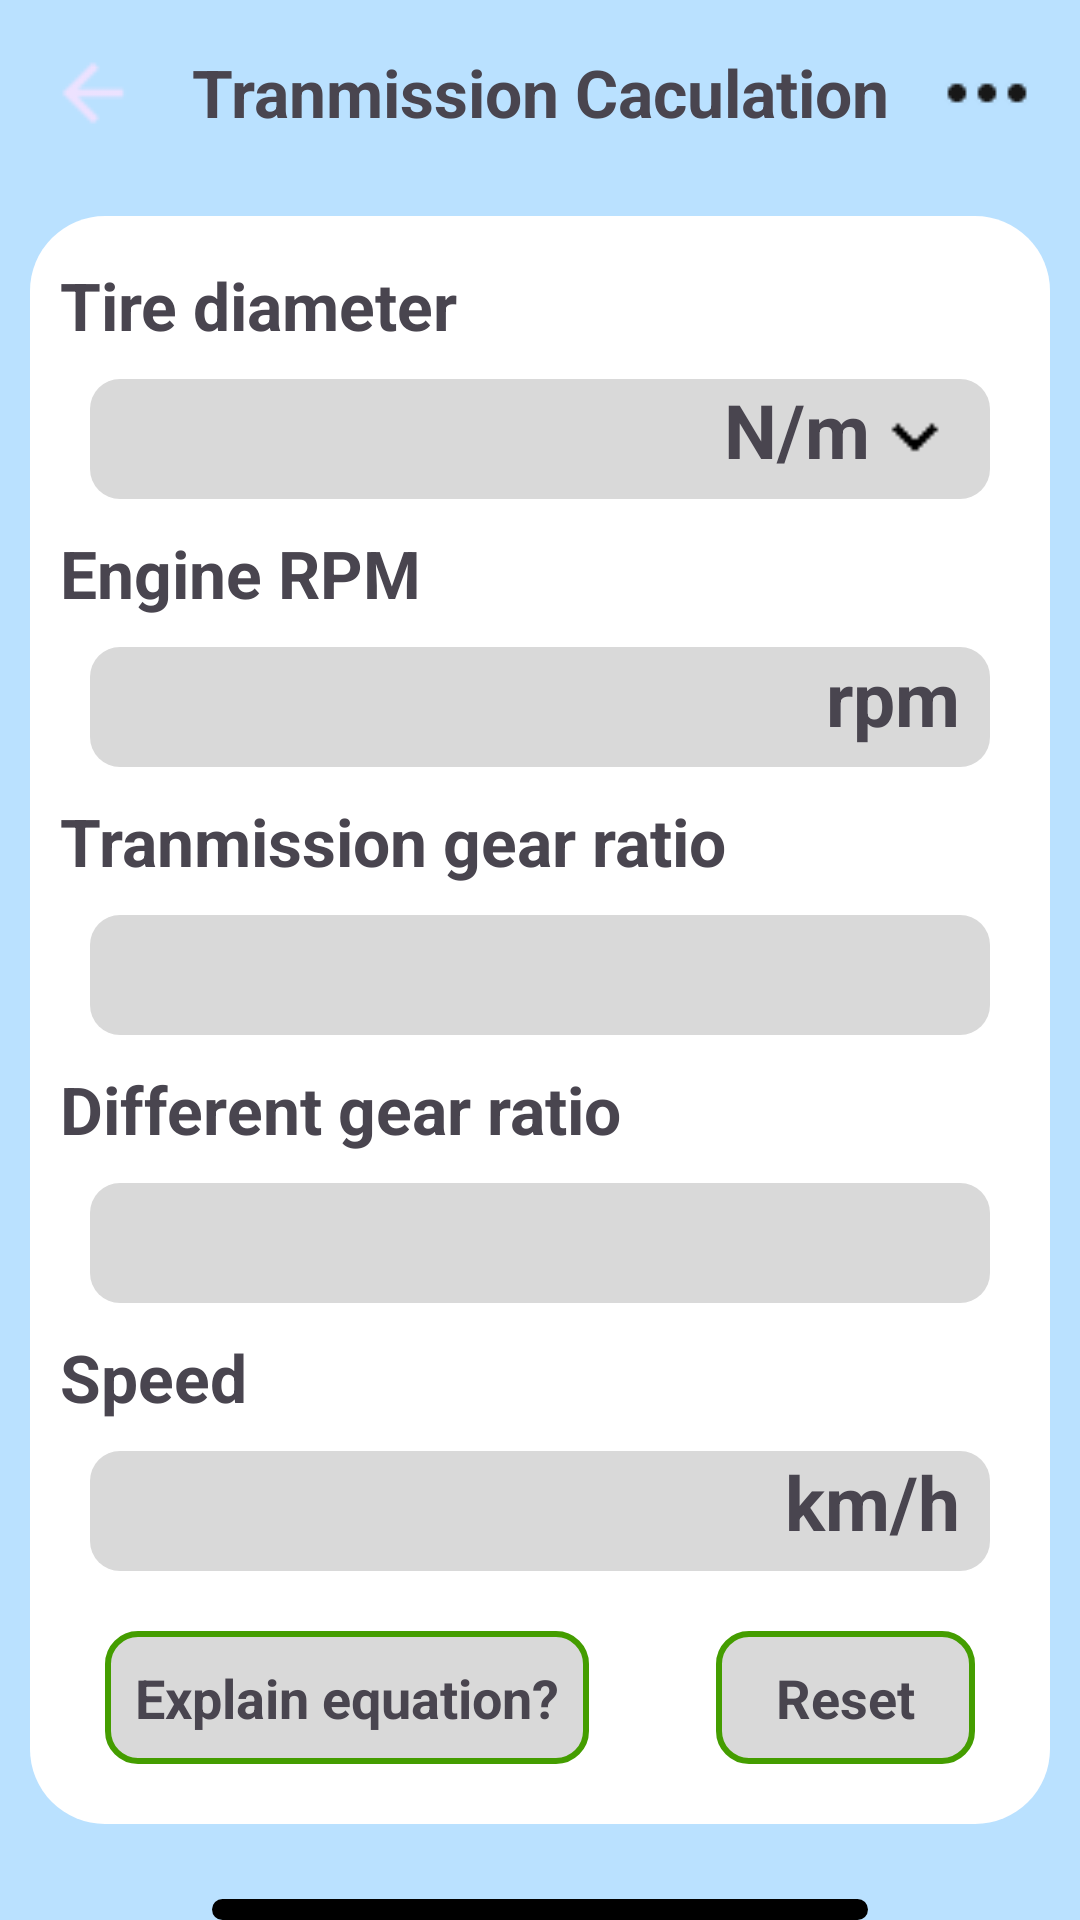

Android layout source for this screen:
<!-- AndroidManifest.xml: application theme Theme.ConveyorSystemApplicationFrontend -->
<!-- res/layout/activity_tranmissioncaculator.xml -->
<RelativeLayout xmlns:android="http://schemas.android.com/apk/res/android"
    android:layout_width="match_parent"
    android:layout_height="match_parent"
    android:background="#BAE1FF">



    
    <LinearLayout
        android:layout_width="match_parent"
        android:layout_height="wrap_content"
        android:orientation="horizontal"
        android:padding="16dp"
        android:id = "@+id/header"
        >
        

        <ImageButton
            android:id="@+id/btnBack"
            android:layout_width="30dp"
            android:layout_height="wrap_content"
            android:src="@drawable/arrow_back"
            android:contentDescription="Quay lại"
            android:background="@null"
            />
        
        <TextView
            android:id ="@+id/Gear"
            android:layout_width="wrap_content"
            android:layout_height="wrap_content"
            android:text="Tranmission Caculation"
            android:gravity="center"
            android:textStyle ="bold"
            android:textSize = "22sp"
            android:layout_weight = "1"
            />
        
        <ImageView
            android:src = "@drawable/more"
            android:layout_width ="wrap_content"
            android:layout_height = "wrap_content"
            />
    </LinearLayout>




    <LinearLayout
        android:layout_width="match_parent"
        android:layout_height ="wrap_content"
        android:id ="@+id/contentBox"
        android:background ="@drawable/edittext_rounded"
        android:layout_below="@id/header"
        android:layout_margin="10dp"
        android:orientation = "vertical"

        >
        <TextView
            android:layout_width = "wrap_content"
            android:layout_height ="wrap_content"
            android:layout_marginTop="15dp"
            android:text ="Tire diameter"
            android:textStyle ="bold"
            android:textSize ="22sp"
            />

        <LinearLayout
            android:layout_width="match_parent"
            android:layout_marginLeft="10dp"
            android:layout_marginRight="10dp"
            android:layout_marginTop="10dp"
            android:layout_marginBottom ="10dp"
            android:layout_height="40dp"
            android:background ="@drawable/grey_container"
            android:orientation = "horizontal" >

            <TextView
                android:layout_height ="wrap_content"
                android:layout_width ="60dp"
                android:layout_weight="1"
                android:textStyle ="bold"
                android:textSize = "25sp"
                android:layout_marginLeft="5dp"
                android:textColor ="#449D00"

                />
            <TextView
                android:layout_height = "wrap_content"
                android:layout_width = "wrap_content"
                android:text = "N/m"
                android:textStyle = "bold"
                android:textSize ="25sp" />
            <ImageView
                android:layout_height="match_parent"
                android:layout_width="30dp"
                android:src="@drawable/stat_minus"
                />
        </LinearLayout>

        <TextView
            android:layout_width = "wrap_content"
            android:layout_height ="wrap_content"
            android:text ="Engine RPM"
            android:textStyle ="bold"
            android:textSize ="22sp"
            />

        <LinearLayout
            android:layout_width="match_parent"
            android:layout_marginLeft="10dp"
            android:layout_marginRight="10dp"
            android:layout_height="40dp"
            android:layout_marginTop="10dp"
            android:layout_marginBottom ="10dp"
            android:background ="@drawable/grey_container"
            android:orientation = "horizontal" >

            <TextView
                android:layout_height ="wrap_content"
                android:layout_width ="60dp"
                android:layout_weight="1"
                android:textStyle ="bold"
                android:textSize = "25sp"
                android:layout_marginLeft="5dp"
                android:textColor ="#449D00"

                />
            <TextView
                android:layout_height = "wrap_content"
                android:layout_width = "wrap_content"
                android:text = "rpm"
                android:textStyle = "bold"
                android:textSize ="25sp" />

        </LinearLayout>


        <TextView
            android:layout_width = "wrap_content"
            android:layout_height ="wrap_content"
            android:text ="Tranmission gear ratio"
            android:textStyle ="bold"
            android:textSize ="22sp"
            />

        <LinearLayout
            android:layout_width="match_parent"
            android:layout_marginLeft="10dp"
            android:layout_marginRight="10dp"
            android:layout_marginTop="10dp"
            android:layout_marginBottom ="10dp"
            android:layout_height="40dp"
            android:background ="@drawable/grey_container"
            android:orientation = "horizontal" >

            <TextView
                android:layout_height ="wrap_content"
                android:layout_width ="60dp"
                android:layout_weight="1"
                android:textStyle ="bold"
                android:textSize = "25sp"
                android:layout_marginLeft="5dp"
                android:textColor ="#449D00"

                />

        </LinearLayout>
        <TextView
            android:layout_width = "wrap_content"
            android:layout_height ="wrap_content"
            android:text ="Different gear ratio"
            android:textStyle ="bold"
            android:textSize ="22sp"
            />

        <LinearLayout
            android:layout_width="match_parent"
            android:layout_marginLeft="10dp"
            android:layout_marginRight="10dp"
            android:layout_marginTop="10dp"
            android:layout_marginBottom ="10dp"
            android:layout_height="40dp"
            android:background ="@drawable/grey_container"
            android:orientation = "horizontal" >

            <TextView
                android:layout_height ="wrap_content"
                android:layout_width ="60dp"
                android:layout_weight="1"
                android:textStyle ="bold"
                android:textSize = "25sp"
                android:layout_marginLeft="5dp"
                android:textColor ="#449D00"

                />

        </LinearLayout>


        <TextView
            android:layout_width = "wrap_content"
            android:layout_height ="wrap_content"
            android:text ="Speed"
            android:textStyle ="bold"
            android:textSize ="22sp"
            />

        <LinearLayout
            android:layout_width="match_parent"
            android:layout_marginLeft="10dp"
            android:layout_marginRight="10dp"
            android:layout_height="40dp"
            android:layout_marginTop="10dp"
            android:layout_marginBottom ="10dp"
            android:background ="@drawable/grey_container"
            android:orientation = "horizontal" >

            <TextView
                android:layout_height ="wrap_content"
                android:layout_width ="60dp"
                android:layout_weight="1"
                android:textStyle ="bold"
                android:textSize = "25sp"
                android:layout_marginLeft="5dp"
                android:textColor ="#449D00"

                />
            <TextView
                android:layout_height = "wrap_content"
                android:layout_width = "wrap_content"
                android:text = "km/h"
                android:textStyle = "bold"
                android:textSize ="25sp" />

        </LinearLayout>


        <LinearLayout
            android:layout_width = "match_parent"
            android:layout_height="wrap_content"
            android:orientation = "horizontal"
           android:layout_marginLeft="15dp"
            android:layout_marginRight="15dp"
            android:layout_marginTop="10dp"
            android:layout_marginBottom="20dp"

            >
            <LinearLayout
                android:layout_height="wrap_content"
                android:layout_width="wrap_content"
                android:background ="@drawable/grey_button"


                >

                <TextView
                    android:layout_width="wrap_content"
                    android:layout_height="wrap_content"
                    android:paddingTop="10dp"
                    android:paddingBottom="10dp"
                    android:text="Explain equation?"
                    android:textSize="18sp"
                    android:textStyle="bold"

                    />

            </LinearLayout>

            <View
                android:layout_width="0dp"
                android:layout_height="0dp"
                android:layout_weight="1" />


            <LinearLayout
                android:layout_height="wrap_content"
                android:layout_width="wrap_content"


                android:background ="@drawable/grey_button">

                <TextView
                    android:layout_width="wrap_content"
                    android:layout_height="wrap_content"
                    android:text = "Reset"
                    android:textSize = "18sp"
                    android:textStyle = "bold"
                     android:padding = "10dp"

                    />

            </LinearLayout>


        </LinearLayout>



    </LinearLayout>


    <LinearLayout
        android:layout_width="match_parent"
        android:layout_height="wrap_content"
        android:orientation = "vertical"
        android:layout_below ="@id/contentBox"
        android:layout_marginTop="15dp"
        android:gravity="center_horizontal">

        <LinearLayout
            android:layout_width="wrap_content"
            android:layout_height="wrap_content"
            android:background = "@drawable/black_button"
            >

            <TextView
                android:layout_width="wrap_content"
                android:layout_height="wrap_content"
                android:text = "Caculate"
                android:textSize ="25sp"
                android:textColor ="#FFFFFF"
                android:textStyle = "bold"
                android:paddingLeft = "60dp"
                android:paddingRight= "60dp"
                android:paddingTop = "5dp"
                android:paddingBottom ="5dp"

                />


        </LinearLayout>
         <TextView
             android:layout_width="wrap_content"
             android:layout_height="wrap_content"
             android:text = "Diagram and 3D model below"
             android:textSize ="25sp"
             android:textStyle = "italic"
             />

        <ImageView
            android:layout_height="match_parent"
            android:layout_width="30dp"
            android:src="@drawable/stat_minus"
            />



    </LinearLayout>


</RelativeLayout>
<!-- resources referenced by this layout -->
<resources>
  <!-- drawable arrow_back: png bitmap (drawable, 590 bytes) -->
  <!-- drawable black_button (drawable) -->
  <shape xmlns:android="http://schemas.android.com/apk/res/android"
      android:shape="rectangle">
      <solid android:color="#000000" />
      
      
      
      
  
      <corners android:radius="20dp" />
  </shape>
  <!-- drawable edittext_rounded (drawable) -->
  <shape xmlns:android="http://schemas.android.com/apk/res/android">
      <solid android:color="#FFFFFF"/>
      <corners android:radius="25dp"/>
      <padding android:left="10dp" android:right="10dp"/>
  </shape>
  <!-- drawable grey_button (drawable) -->
  <shape xmlns:android="http://schemas.android.com/apk/res/android">
      <solid android:color="#D9D9D9"/>
      <corners android:radius="10dp"/>
      <padding android:left="10dp" android:right="10dp"/>
      <stroke android:color="#449D00"
              android:width ="2dp"/>
  </shape>
  <!-- drawable grey_container (drawable) -->
  <shape xmlns:android="http://schemas.android.com/apk/res/android">
      <solid android:color="#D9D9D9"/>
      <corners android:radius="10dp"/>
      <padding android:left="10dp" android:right="10dp"/>
  
  </shape>
  <!-- drawable more: png bitmap (drawable, 277 bytes) -->
  <!-- drawable stat_minus: png bitmap (drawable, 245 bytes) -->
  <style name="Theme.ConveyorSystemApplicationFrontend" parent="Base.Theme.ConveyorSystemApplicationFrontend" />
  <style name="Base.Theme.ConveyorSystemApplicationFrontend" parent="Theme.Material3.DayNight.NoActionBar">
          
          
      </style>
</resources>
